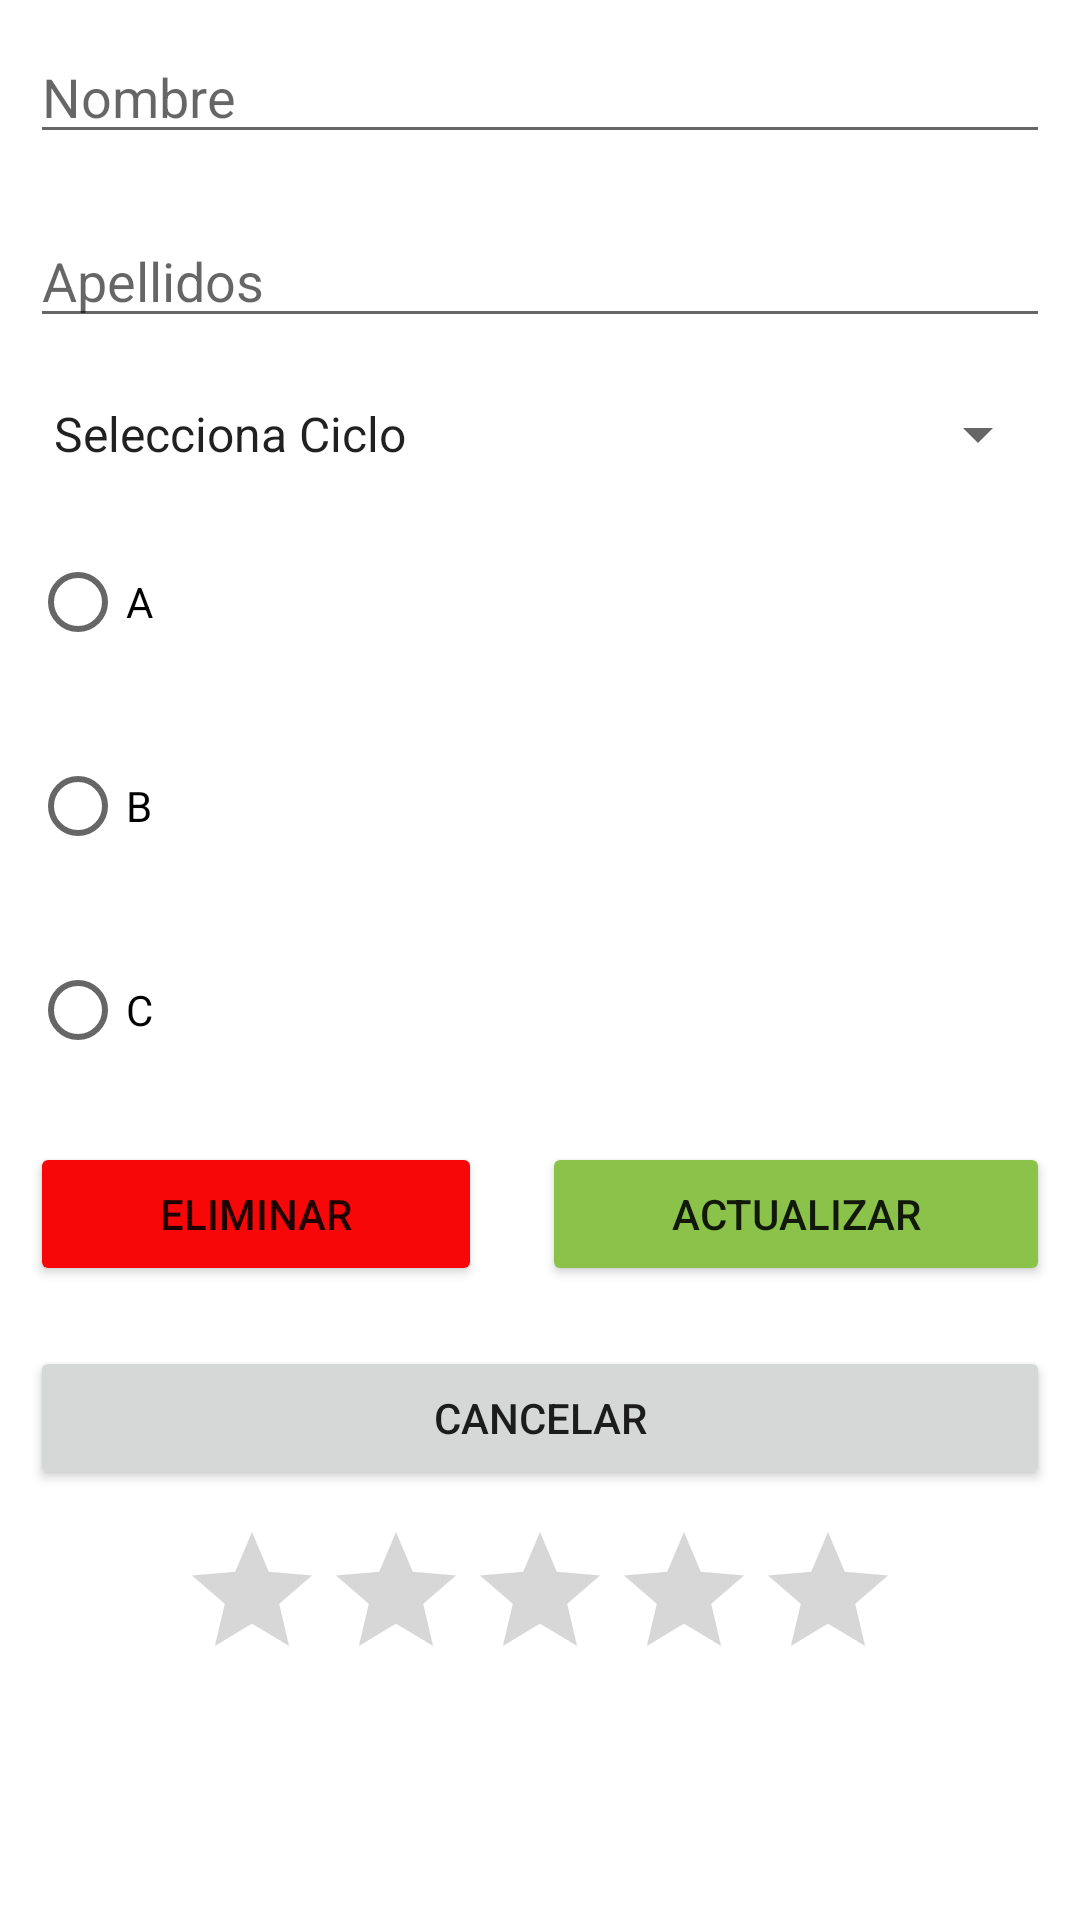

The Android layout XML behind this screen, and the referenced resources:
<!-- AndroidManifest.xml: application theme Theme.04CreaciónDeVistasPorCódigo -->
<!-- res/layout/activity_edit_alumno.xml -->
<?xml version="1.0" encoding="utf-8"?>
<LinearLayout xmlns:android="http://schemas.android.com/apk/res/android"
    xmlns:app="http://schemas.android.com/apk/res-auto"
    xmlns:tools="http://schemas.android.com/tools"
    android:layout_width="match_parent"
    android:layout_height="match_parent"
    android:orientation="vertical"
    tools:context=".activities.EditAlumnoActivity">

    <EditText
        android:id="@+id/txtNombreEditAlumno"
        android:layout_width="match_parent"
        android:layout_height="wrap_content"
        android:layout_margin="10dp"
        android:ems="10"
        android:hint="Nombre"
        android:inputType="textPersonName" />

    <EditText
        android:id="@+id/txtApellidosEditAlumno"
        android:layout_width="match_parent"
        android:layout_height="wrap_content"
        android:layout_margin="10dp"
        android:ems="10"
        android:hint="Apellidos"
        android:inputType="textPersonName" />

    <Spinner
        android:id="@+id/spCiclosEditAlumno"
        android:layout_width="match_parent"
        android:layout_height="wrap_content"
        android:layout_margin="10dp"
        android:entries="@array/ciclos" />

    <RadioGroup
        android:id="@+id/rgGrupoEditAlumno"
        android:layout_width="match_parent"
        android:layout_height="wrap_content">

        <RadioButton
            android:id="@+id/rbGAEditAlumno"
            android:layout_width="match_parent"
            android:layout_height="wrap_content"
            android:layout_margin="10dp"
            android:text="A" />

        <RadioButton
            android:id="@+id/rbGBEditAlumno"
            android:layout_width="match_parent"
            android:layout_height="wrap_content"
            android:layout_margin="10dp"
            android:text="B" />

        <RadioButton
            android:id="@+id/rbGCEditAlumno"
            android:layout_width="match_parent"
            android:layout_height="wrap_content"
            android:layout_margin="10dp"
            android:text="C" />
    </RadioGroup>

    <LinearLayout
        android:layout_width="match_parent"
        android:layout_height="wrap_content"
        android:orientation="horizontal">

        <Button
            android:id="@+id/btnEliminarEditAlumno"
            android:layout_width="wrap_content"
            android:layout_height="wrap_content"
            android:layout_margin="10dp"
            android:layout_weight="1"
            android:backgroundTint="#F70707"
            android:text="Eliminar" />

        <Button
            android:id="@+id/btnActualizarEditAlumno"
            android:layout_width="wrap_content"
            android:layout_height="wrap_content"
            android:layout_margin="10dp"
            android:layout_weight="1"
            android:backgroundTint="#8BC34A"
            android:text="Actualizar" />
    </LinearLayout>

    <Button
        android:id="@+id/btnCancelarEditAlumno"
        android:layout_width="match_parent"
        android:layout_height="wrap_content"
        android:layout_margin="10dp"
        android:text="Cancelar" />

    <RatingBar
        android:id="@+id/ratingBar"
        android:layout_width="wrap_content"
        android:layout_height="wrap_content"
        android:layout_gravity="center"
        android:max="5"
        android:numStars="5"
        android:stepSize="0.5" />
</LinearLayout>
<!-- resources referenced by this layout -->
<resources>
  <string-array name="ciclos">
          <item>Selecciona Ciclo</item>
          <item>SMR</item>
          <item>DAM</item>
          <item>DAW</item>
          <item>3D</item>
      </string-array>
  <style name="Theme.04CreaciónDeVistasPorCódigo" parent="Theme.MaterialComponents.DayNight.DarkActionBar">
          
          <item name="colorPrimary">@color/purple_500</item>
          <item name="colorPrimaryVariant">@color/purple_700</item>
          <item name="colorOnPrimary">@color/white</item>
          
          <item name="colorSecondary">@color/teal_200</item>
          <item name="colorSecondaryVariant">@color/teal_700</item>
          <item name="colorOnSecondary">@color/black</item>
          
          <item name="android:statusBarColor" tools:targetApi="l">?attr/colorPrimaryVariant</item>
          
      </style>
  <!-- not gathered from this repository: default colours our renderer supplied (Android Studio template values) -->
  <color name="purple_500">#FF6200EE</color>
  <color name="purple_700">#FF3700B3</color>
  <color name="teal_200">#FF03DAC5</color>
  <color name="teal_700">#FF018786</color>
  <color name="black">#FF000000</color>
  <color name="white">#FFFFFFFF</color>
</resources>
